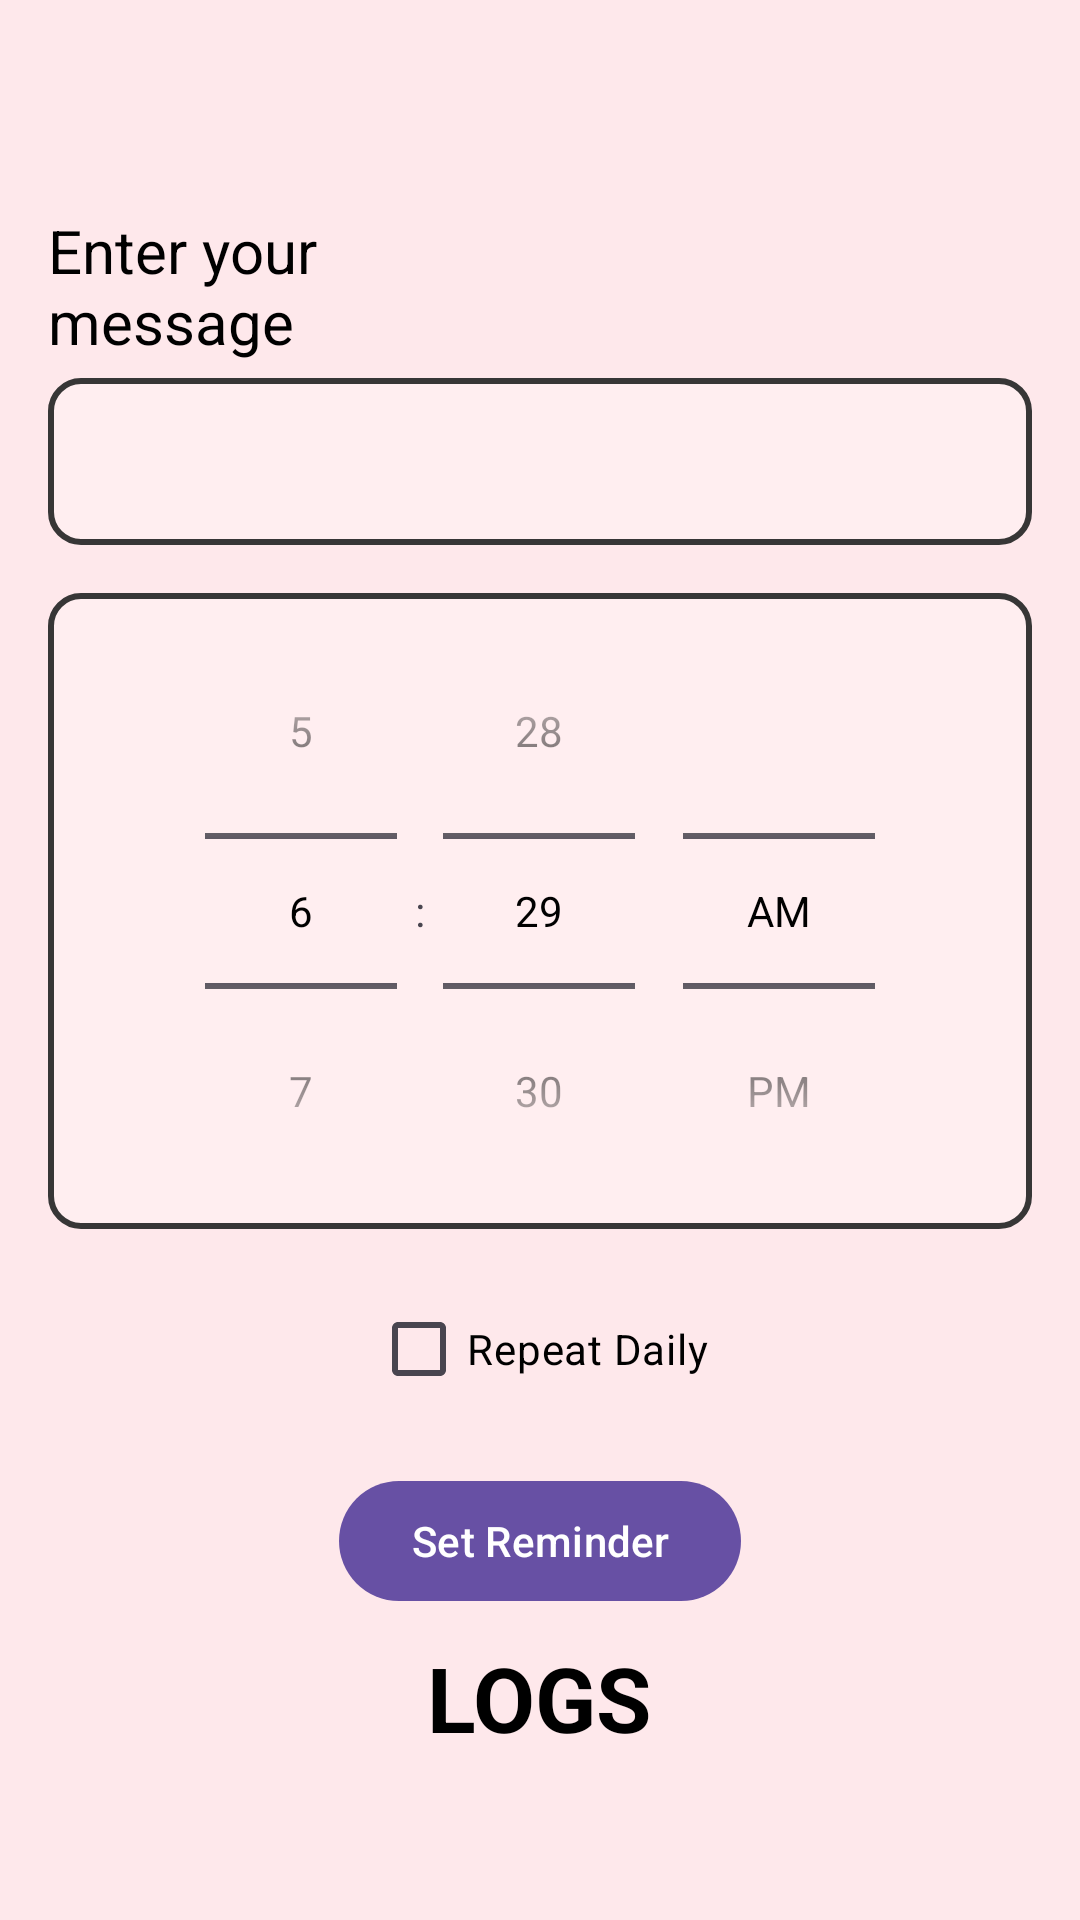

Here is an Android app screen rendered from its layout file. Give the layout XML and the strings, colors and styles it references.
<!-- AndroidManifest.xml: application theme Theme.RichNotifications -->
<!-- res/layout/activity_main.xml -->
<?xml version="1.0" encoding="utf-8"?>
<LinearLayout
    xmlns:android="http://schemas.android.com/apk/res/android"
    xmlns:app="http://schemas.android.com/apk/res-auto"
    android:layout_width="match_parent"
    android:layout_height="match_parent"
    android:orientation="vertical"
    android:gravity="center"
    android:background="#FEE8EB"
    android:padding="16dp">

    <TextView
        android:layout_width="wrap_content"
        android:layout_height="wrap_content"
        android:text="Enter your message"
        android:textColor="@color/black"
        android:paddingTop="54dp"
        android:paddingEnd="200dp"
        android:textSize="20sp"/>

    <com.google.android.material.textfield.TextInputLayout
        android:layout_width="match_parent"
        android:layout_height="wrap_content"
        android:layout_marginBottom="16dp"
        style="@style/Widget.MaterialComponents.TextInputLayout.OutlinedBox">

        <com.google.android.material.textfield.TextInputEditText
            android:id="@+id/messageEditText"
            android:layout_width="match_parent"
            android:layout_height="wrap_content"
            android:background="@drawable/stroke_2"
            android:textColorHint="@color/black"
            android:textColor="@color/black" />

    </com.google.android.material.textfield.TextInputLayout>

    <TimePicker
        android:id="@+id/timePicker"
        android:layout_width="match_parent"
        android:layout_height="wrap_content"
        android:timePickerMode="spinner"
        android:background="@drawable/stroke"
        android:theme="@style/CustomTimePicker"
        android:numbersTextColor="#565656"
        android:layout_marginBottom="16dp"/>

    <com.google.android.material.checkbox.MaterialCheckBox
        android:id="@+id/repeatDailyCheckBox"
        android:layout_width="wrap_content"
        android:layout_height="wrap_content"
        android:text="Repeat Daily"
        android:textColor="@color/black"
        android:layout_marginBottom="16dp"/>

    <com.google.android.material.button.MaterialButton
        android:id="@+id/setNotificationButton"
        android:layout_width="wrap_content"
        android:layout_height="wrap_content"
        android:text="Set Reminder"
        app:cornerRadius="24dp" />

    <TextView
        android:layout_width="wrap_content"
        android:layout_height="wrap_content"
        android:text="LOGS"
        android:textColor="@color/black"
        android:paddingTop="8dp"
        android:textStyle="bold"
        android:textSize="30sp"/>

    <androidx.recyclerview.widget.RecyclerView
        android:id="@+id/notificationLogRecyclerView"
        android:layout_width="match_parent"
        android:layout_height="0dp"
        android:theme="@style/CustomTimePicker"
        android:layout_weight="1" />

</LinearLayout>
<!-- resources referenced by this layout -->
<resources>
  <!-- drawable stroke (drawable) -->
  <?xml version="1.0" encoding="utf-8"?>
  <shape xmlns:android="http://schemas.android.com/apk/res/android"
      android:shape="rectangle">
  
      <solid android:color="#41FFFFFF" />
  
      <corners android:radius="10dp" />
  
      <stroke
      android:width="2dp"
      android:color="#373636" />
  
  </shape>
  <!-- drawable stroke_2 (drawable) -->
  <?xml version="1.0" encoding="utf-8"?>
  <shape xmlns:android="http://schemas.android.com/apk/res/android"
      android:shape="rectangle">
  
      <solid android:color="#41FFFFFF" />
  
      <corners android:radius="10dp" />
  
      <stroke
          android:width="2dp"
          android:color="#373636" />
  
  </shape>
  <style name="CustomTimePicker" parent="android:Widget.Material.TimePicker">
          <item name="android:textColorPrimary">@color/black</item>
      </style>
  <style name="Theme.RichNotifications" parent="Base.Theme.RichNotifications" />
  <style name="Base.Theme.RichNotifications" parent="Theme.Material3.DayNight.NoActionBar">
          
          
      </style>
  <!-- not gathered from this repository: default colours our renderer supplied (Android Studio template values) -->
  <color name="black">#FF000000</color>
</resources>
